Photos from the image-classification dataset "1 Sweet Pumpkin Dataset" in the GitHub repository shahriar218/Machine-Learning. Its 5 classes are: downy mildew disease of sweet pumpkin, fresh leaf of sweet pumpkin, leaf curl disease of sweet pumpkin, mosaic disease of sweet pumpkin, sweet pumpkin red beetle.

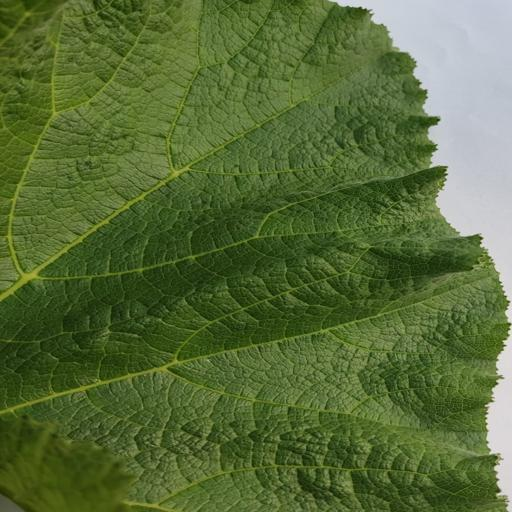
Label: fresh leaf of sweet pumpkin

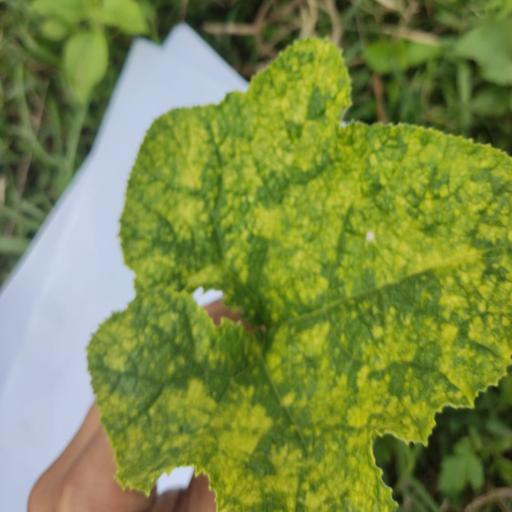
Label: mosaic disease of sweet pumpkin

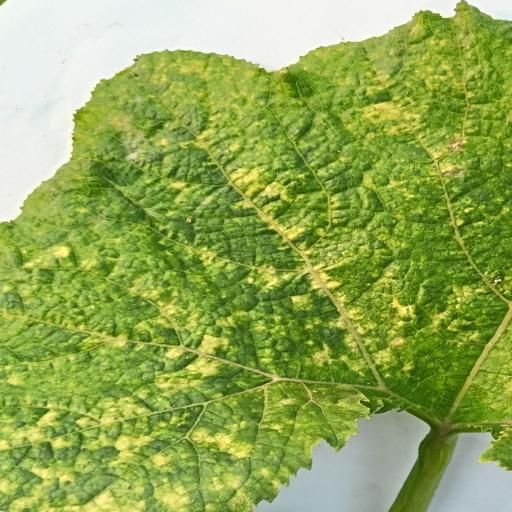
Label: sweet pumpkin red beetle

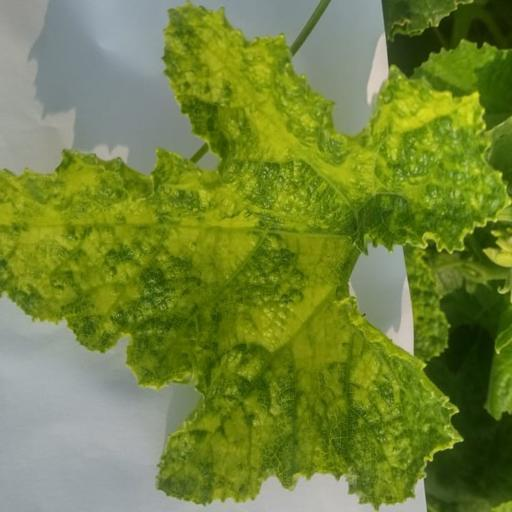
Label: mosaic disease of sweet pumpkin

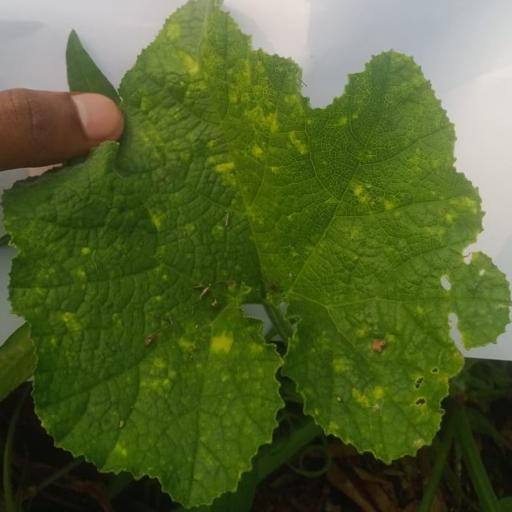
Label: leaf curl disease of sweet pumpkin

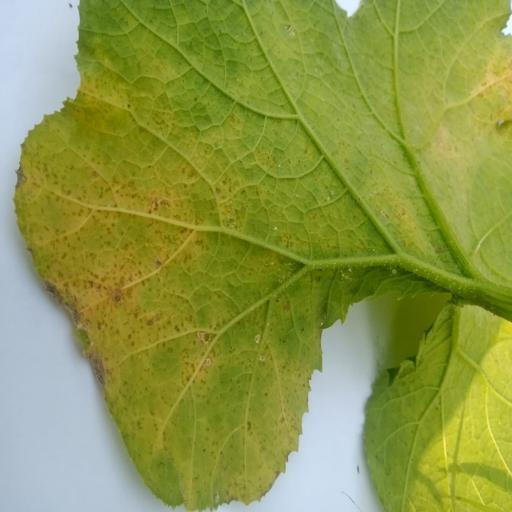
Label: downy mildew disease of sweet pumpkin
